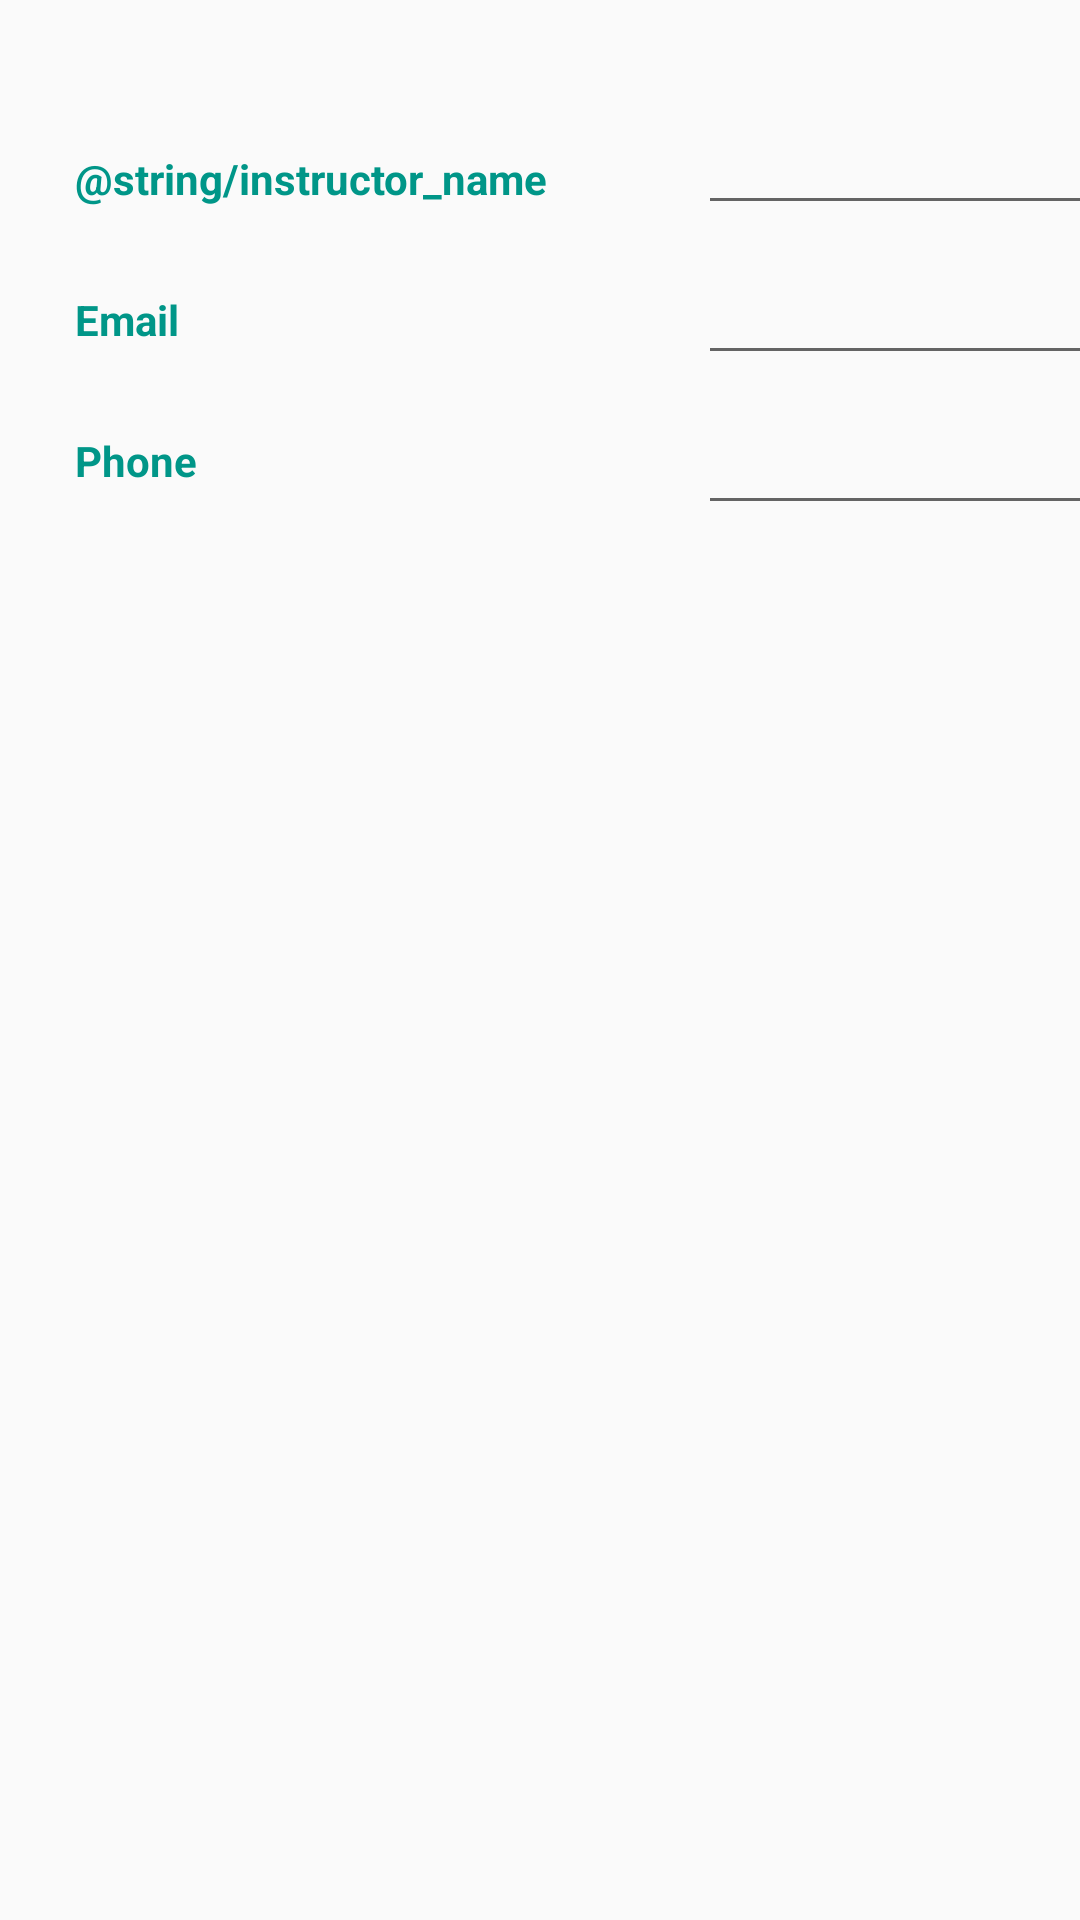

Reconstruct the res/layout file that produces this screen, plus the resources it refers to.
<!-- AndroidManifest.xml: application theme AppTheme -->
<!-- res/layout/content_instructors_details.xml -->
<?xml version="1.0" encoding="utf-8"?>
<ScrollView xmlns:android="http://schemas.android.com/apk/res/android"
    xmlns:app="http://schemas.android.com/apk/res-auto"
    xmlns:tools="http://schemas.android.com/tools"
    android:layout_width="match_parent"
    android:layout_height="match_parent"
    app:layout_behavior="@string/appbar_scrolling_view_behavior">

    <androidx.constraintlayout.widget.ConstraintLayout
        android:layout_width="match_parent"
        android:layout_height="match_parent">

        <TextView
            android:id="@+id/textView3"
            android:layout_width="wrap_content"
            android:layout_height="wrap_content"
            android:layout_marginStart="25dp"
            android:layout_marginTop="50dp"
            android:text="@string/instructor_name"
            android:textColor="@color/colorPrimary"
            android:textStyle="bold"
            app:layout_constraintStart_toStartOf="parent"
            app:layout_constraintTop_toTopOf="parent" />

        <TextView
            android:id="@+id/textView7"
            android:layout_width="wrap_content"
            android:layout_height="wrap_content"
            android:layout_marginStart="25dp"
            android:layout_marginTop="28dp"
            android:text="@string/email"
            android:textColor="#009688"
            android:textStyle="bold"
            app:layout_constraintStart_toStartOf="parent"
            app:layout_constraintTop_toBottomOf="@+id/textView3" />

        <TextView
            android:id="@+id/textView8"
            android:layout_width="wrap_content"
            android:layout_height="wrap_content"
            android:layout_marginStart="25dp"
            android:layout_marginTop="28dp"
            android:text="@string/phone"
            android:textColor="#009688"
            android:textStyle="bold"
            app:layout_constraintStart_toStartOf="parent"
            app:layout_constraintTop_toBottomOf="@+id/textView7" />

        <EditText
            android:id="@+id/assessment_details_name"
            android:layout_width="250dp"
            android:layout_height="50dp"
            android:layout_marginStart="50dp"
            android:layout_marginTop="25dp"
            android:editable="false"
            android:textColor="@color/colorPrimaryText"
            android:textStyle="bold"
            app:layout_constraintStart_toEndOf="@+id/textView3"
            app:layout_constraintTop_toTopOf="parent" />

        <EditText
            android:id="@+id/assessment_details_date"
            android:layout_width="250dp"
            android:layout_height="50dp"
            android:editable="false"
            android:textColor="@color/colorPrimaryText"
            android:textStyle="bold"
            app:layout_constraintEnd_toEndOf="@+id/assessment_details_name"
            app:layout_constraintStart_toStartOf="@+id/assessment_details_name"
            app:layout_constraintTop_toBottomOf="@+id/assessment_details_name" />

        <EditText
            android:id="@+id/assessment_details_type"
            android:layout_width="250dp"
            android:layout_height="50dp"
            android:editable="false"
            android:textColor="@color/colorPrimaryText"
            android:textStyle="bold"
            app:layout_constraintEnd_toEndOf="@+id/assessment_details_date"
            app:layout_constraintStart_toStartOf="@+id/assessment_details_date"
            app:layout_constraintTop_toBottomOf="@+id/assessment_details_date" />
</androidx.constraintlayout.widget.ConstraintLayout>
</ScrollView>
<!-- resources referenced by this layout -->
<resources>
  <color name="colorPrimary">#009688</color>
  <color name="colorPrimaryText">#E3E3E3</color>
  <string name="email">Email</string>
  <string name="phone">Phone</string>
  <style name="AppTheme" parent="Theme.AppCompat.Light.DarkActionBar">
          
          <item name="colorPrimary">@color/colorPrimary</item>
          <item name="colorPrimaryDark">@color/colorPrimaryDark</item>
          <item name="colorAccent">@color/colorAccent</item>
          <item name="android:textColorPrimary">@color/colorPrimaryText</item>
      </style>
  <color name="colorPrimaryDark">#005048</color>
  <color name="colorAccent">#FF6838</color>
</resources>
